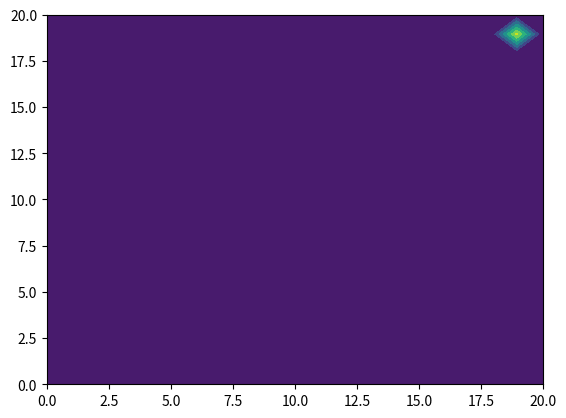

This chart was generated by the following Python code:
# -*- coding: utf-8 -*-
"""
Created on Fri Jan 29 19:49:42 2016

@author: crhea
"""
import numpy as np
import matplotlib.pyplot as plt
s=20
y = np.matrix(np.zeros((20,20)))
def time_step(a,b,n):
    #y[0,0] = y_init
    y[0,0] = 100
    y[10,10] = 100
    h = (b-a)/n
    t_0=a
    for i in range(0,s):
        t_i = t_0+i*h
        for i in range(0,s-1):
            for j in range(0,s-1):
                y[i,j] = abs(t_i*(y[i+1,j]-4*y[i,j]+y[i-1,j]+y[i,j+1]+y[i,j-1])+y[i,j])
    return y
    
scalar_field = time_step(0,1000,10)
scalar_field = np.array(scalar_field)
x_axis = np.linspace(0,s,s)
y_axis = np.linspace(0,s,s)

X, Y = np.meshgrid(x_axis, y_axis, copy=False, indexing='xy')
plt.contourf(X, Y, scalar_field)    
